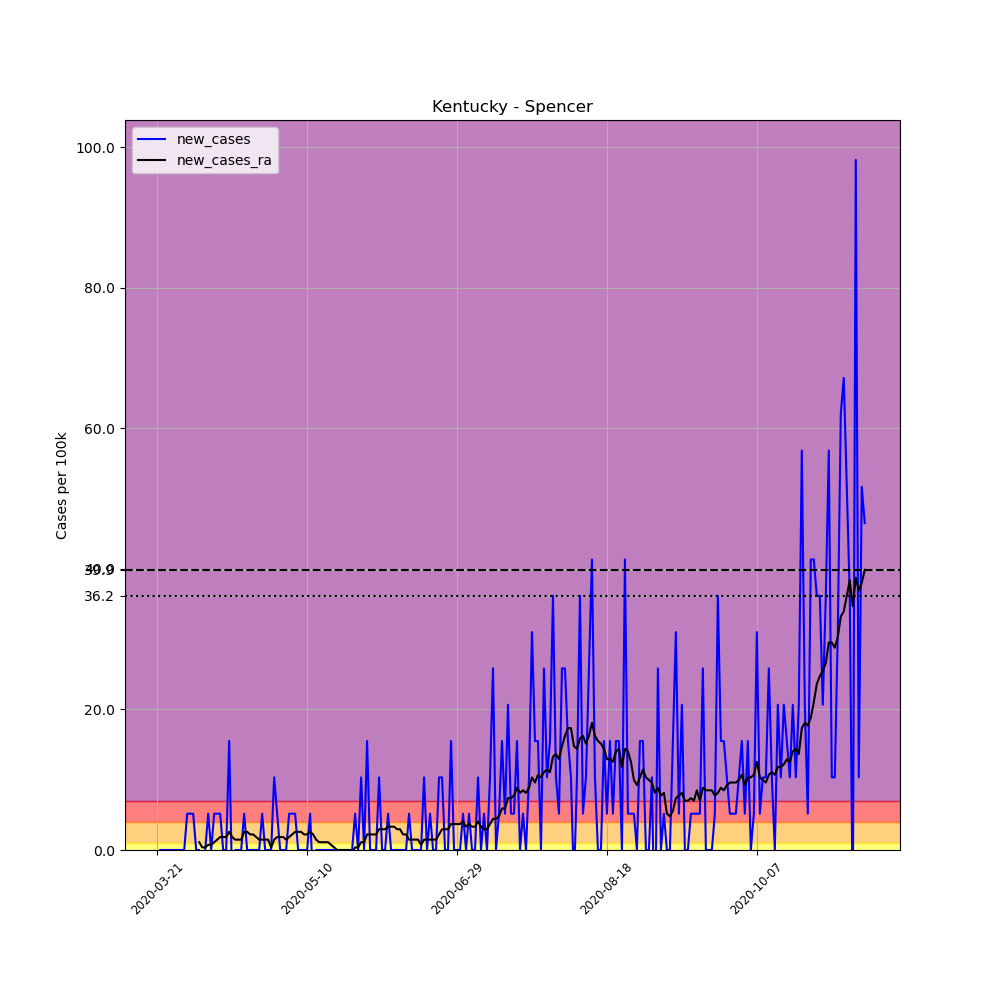

The file beside this chart, header and first rows:
, date, county, state, fips, cases, deaths, COUNTY, STNAME, CTYNAME, POPESTIMATE2019, per_100k, new_cases, new_cases_ra
226390, 2020-03-21, Spencer, Kentucky, 21215, 1, 0, 215, Kentucky, Spencer, 19351, 5.168, , 
226391, 2020-03-22, Spencer, Kentucky, 21215, 1, 0, 215, Kentucky, Spencer, 19351, 5.168, 0.0, 
226392, 2020-03-23, Spencer, Kentucky, 21215, 1, 0, 215, Kentucky, Spencer, 19351, 5.168, 0.0, 
226393, 2020-03-24, Spencer, Kentucky, 21215, 1, 0, 215, Kentucky, Spencer, 19351, 5.168, 0.0, 
226394, 2020-03-25, Spencer, Kentucky, 21215, 1, 0, 215, Kentucky, Spencer, 19351, 5.168, 0.0, 
226395, 2020-03-26, Spencer, Kentucky, 21215, 1, 0, 215, Kentucky, Spencer, 19351, 5.168, 0.0, 
226396, 2020-03-27, Spencer, Kentucky, 21215, 1, 0, 215, Kentucky, Spencer, 19351, 5.168, 0.0, 
226397, 2020-03-28, Spencer, Kentucky, 21215, 1, 0, 215, Kentucky, Spencer, 19351, 5.168, 0.0, 
226398, 2020-03-29, Spencer, Kentucky, 21215, 1, 0, 215, Kentucky, Spencer, 19351, 5.168, 0.0, 
226399, 2020-03-30, Spencer, Kentucky, 21215, 1, 0, 215, Kentucky, Spencer, 19351, 5.168, 0.0, 
226400, 2020-03-31, Spencer, Kentucky, 21215, 2, 0, 215, Kentucky, Spencer, 19351, 10.34, 5.168, 
226401, 2020-04-01, Spencer, Kentucky, 21215, 3, 0, 215, Kentucky, Spencer, 19351, 15.5, 5.168, 
226402, 2020-04-02, Spencer, Kentucky, 21215, 4, 0, 215, Kentucky, Spencer, 19351, 20.67, 5.168, 
226403, 2020-04-03, Spencer, Kentucky, 21215, 4, 0, 215, Kentucky, Spencer, 19351, 20.67, 0.0, 
226404, 2020-04-04, Spencer, Kentucky, 21215, 4, 0, 215, Kentucky, Spencer, 19351, 20.67, 0.0, 1.107
226405, 2020-04-05, Spencer, Kentucky, 21215, 2, 0, 215, Kentucky, Spencer, 19351, 10.34, -10.34, 0.3691
226406, 2020-04-06, Spencer, Kentucky, 21215, 2, 0, 215, Kentucky, Spencer, 19351, 10.34, 0.0, 0.3691
226407, 2020-04-07, Spencer, Kentucky, 21215, 3, 0, 215, Kentucky, Spencer, 19351, 15.5, 5.168, 0.7382
226408, 2020-04-08, Spencer, Kentucky, 21215, 3, 0, 215, Kentucky, Spencer, 19351, 15.5, 0.0, 0.7382
226409, 2020-04-09, Spencer, Kentucky, 21215, 4, 0, 215, Kentucky, Spencer, 19351, 20.67, 5.168, 1.107
226410, 2020-04-10, Spencer, Kentucky, 21215, 5, 0, 215, Kentucky, Spencer, 19351, 25.84, 5.168, 1.476
226411, 2020-04-11, Spencer, Kentucky, 21215, 6, 0, 215, Kentucky, Spencer, 19351, 31.01, 5.168, 1.846
226412, 2020-04-12, Spencer, Kentucky, 21215, 6, 0, 215, Kentucky, Spencer, 19351, 31.01, 0.0, 1.846
226413, 2020-04-13, Spencer, Kentucky, 21215, 6, 0, 215, Kentucky, Spencer, 19351, 31.01, 0.0, 1.846
226414, 2020-04-14, Spencer, Kentucky, 21215, 9, 0, 215, Kentucky, Spencer, 19351, 46.51, 15.5, 2.584
226415, 2020-04-15, Spencer, Kentucky, 21215, 8, 0, 215, Kentucky, Spencer, 19351, 41.34, -5.168, 1.846
226416, 2020-04-16, Spencer, Kentucky, 21215, 8, 0, 215, Kentucky, Spencer, 19351, 41.34, 0.0, 1.476
226417, 2020-04-17, Spencer, Kentucky, 21215, 8, 0, 215, Kentucky, Spencer, 19351, 41.34, 0.0, 1.476
226418, 2020-04-18, Spencer, Kentucky, 21215, 8, 0, 215, Kentucky, Spencer, 19351, 41.34, 0.0, 1.476
226419, 2020-04-19, Spencer, Kentucky, 21215, 9, 0, 215, Kentucky, Spencer, 19351, 46.51, 5.168, 2.584
226420, 2020-04-20, Spencer, Kentucky, 21215, 9, 0, 215, Kentucky, Spencer, 19351, 46.51, 0.0, 2.584
226421, 2020-04-21, Spencer, Kentucky, 21215, 9, 0, 215, Kentucky, Spencer, 19351, 46.51, 0.0, 2.215
226422, 2020-04-22, Spencer, Kentucky, 21215, 9, 0, 215, Kentucky, Spencer, 19351, 46.51, 0.0, 2.215
226423, 2020-04-23, Spencer, Kentucky, 21215, 9, 0, 215, Kentucky, Spencer, 19351, 46.51, 0.0, 1.846
226424, 2020-04-24, Spencer, Kentucky, 21215, 9, 0, 215, Kentucky, Spencer, 19351, 46.51, 0.0, 1.476
226425, 2020-04-25, Spencer, Kentucky, 21215, 10, 0, 215, Kentucky, Spencer, 19351, 51.68, 5.168, 1.476
226426, 2020-04-26, Spencer, Kentucky, 21215, 10, 0, 215, Kentucky, Spencer, 19351, 51.68, 0.0, 1.476
226427, 2020-04-27, Spencer, Kentucky, 21215, 10, 0, 215, Kentucky, Spencer, 19351, 51.68, 0.0, 1.476
226428, 2020-04-28, Spencer, Kentucky, 21215, 10, 0, 215, Kentucky, Spencer, 19351, 51.68, 0.0, 0.3691
226429, 2020-04-29, Spencer, Kentucky, 21215, 12, 0, 215, Kentucky, Spencer, 19351, 62.01, 10.34, 1.476
226430, 2020-04-30, Spencer, Kentucky, 21215, 13, 0, 215, Kentucky, Spencer, 19351, 67.18, 5.168, 1.846
226431, 2020-05-01, Spencer, Kentucky, 21215, 13, 0, 215, Kentucky, Spencer, 19351, 67.18, 0.0, 1.846
226432, 2020-05-02, Spencer, Kentucky, 21215, 13, 0, 215, Kentucky, Spencer, 19351, 67.18, 0.0, 1.846
226433, 2020-05-03, Spencer, Kentucky, 21215, 13, 0, 215, Kentucky, Spencer, 19351, 67.18, 0.0, 1.476
226434, 2020-05-04, Spencer, Kentucky, 21215, 14, 0, 215, Kentucky, Spencer, 19351, 72.35, 5.168, 1.846
226435, 2020-05-05, Spencer, Kentucky, 21215, 15, 0, 215, Kentucky, Spencer, 19351, 77.52, 5.168, 2.215
226436, 2020-05-06, Spencer, Kentucky, 21215, 16, 0, 215, Kentucky, Spencer, 19351, 82.68, 5.168, 2.584
226437, 2020-05-07, Spencer, Kentucky, 21215, 16, 0, 215, Kentucky, Spencer, 19351, 82.68, 0.0, 2.584
226438, 2020-05-08, Spencer, Kentucky, 21215, 16, 0, 215, Kentucky, Spencer, 19351, 82.68, 0.0, 2.584
226439, 2020-05-09, Spencer, Kentucky, 21215, 16, 0, 215, Kentucky, Spencer, 19351, 82.68, 0.0, 2.215
226440, 2020-05-10, Spencer, Kentucky, 21215, 16, 0, 215, Kentucky, Spencer, 19351, 82.68, 0.0, 2.215
226441, 2020-05-11, Spencer, Kentucky, 21215, 17, 0, 215, Kentucky, Spencer, 19351, 87.85, 5.168, 2.584
226442, 2020-05-12, Spencer, Kentucky, 21215, 16, 0, 215, Kentucky, Spencer, 19351, 82.68, -5.168, 2.215
226443, 2020-05-13, Spencer, Kentucky, 21215, 16, 0, 215, Kentucky, Spencer, 19351, 82.68, 0.0, 1.476
226444, 2020-05-14, Spencer, Kentucky, 21215, 16, 0, 215, Kentucky, Spencer, 19351, 82.68, 0.0, 1.107
226445, 2020-05-15, Spencer, Kentucky, 21215, 16, 0, 215, Kentucky, Spencer, 19351, 82.68, 0.0, 1.107
226446, 2020-05-16, Spencer, Kentucky, 21215, 16, 0, 215, Kentucky, Spencer, 19351, 82.68, 0.0, 1.107
226447, 2020-05-17, Spencer, Kentucky, 21215, 16, 0, 215, Kentucky, Spencer, 19351, 82.68, 0.0, 1.107
226448, 2020-05-18, Spencer, Kentucky, 21215, 16, 0, 215, Kentucky, Spencer, 19351, 82.68, 0.0, 0.7382
226449, 2020-05-19, Spencer, Kentucky, 21215, 16, 0, 215, Kentucky, Spencer, 19351, 82.68, 0.0, 0.3691
... 177 more rows
